Run: headless pygame with SDL's dummy video driver; simulated clock (each Clock.tick advances the game by its frame time, no real sleeping); random seed 0; keys injected as events and as key.get_pressed() state; no mouse input.
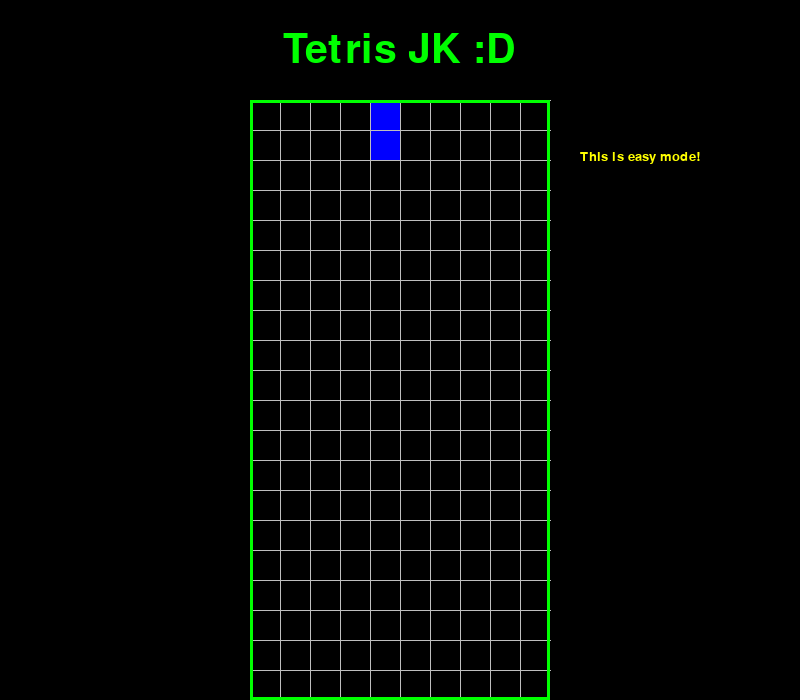
Frame 1 of 4 · flips 1–60 · no input
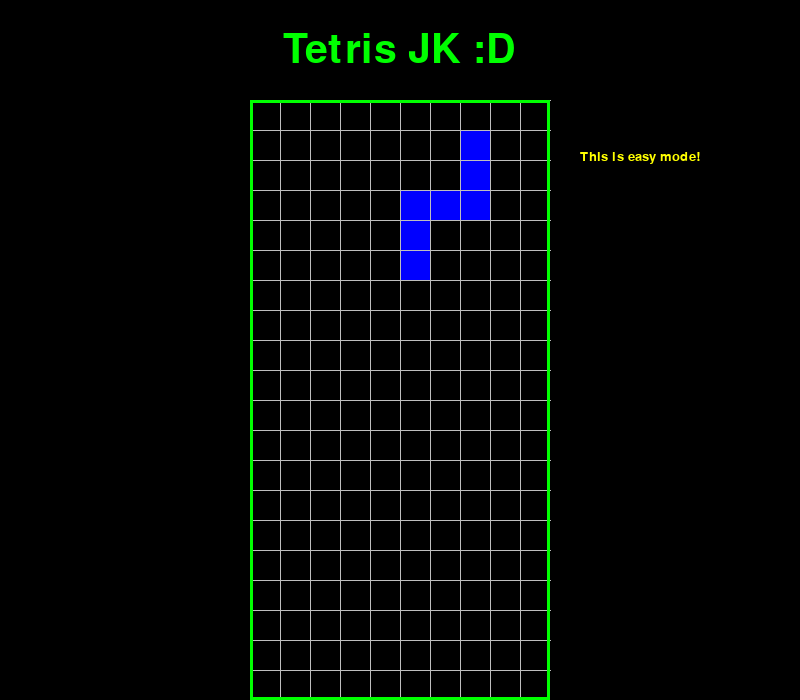
Frame 2 of 4 · flips 61–180 · tapped SPACE, RETURN · held RIGHT (→), D
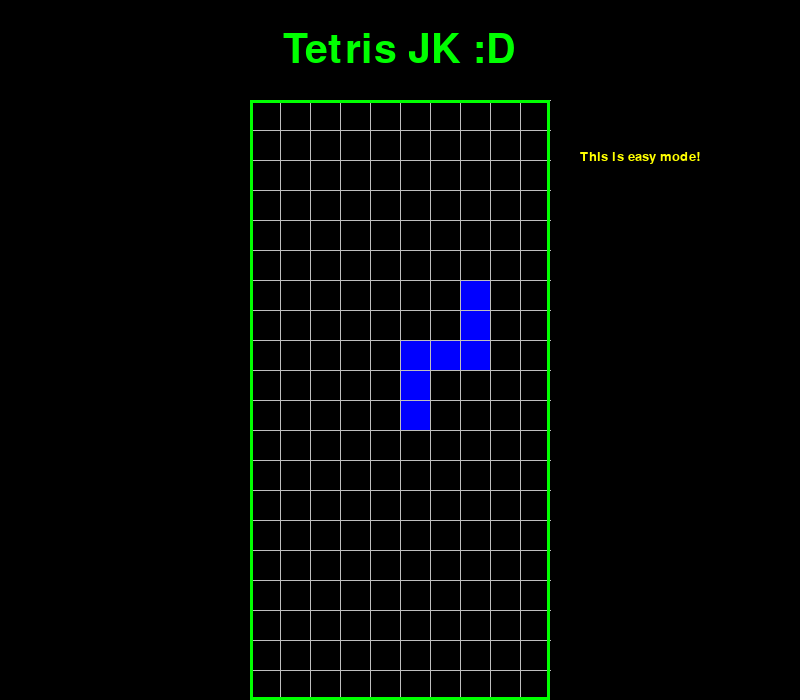
Frame 3 of 4 · flips 181–300 · held DOWN (↓), S
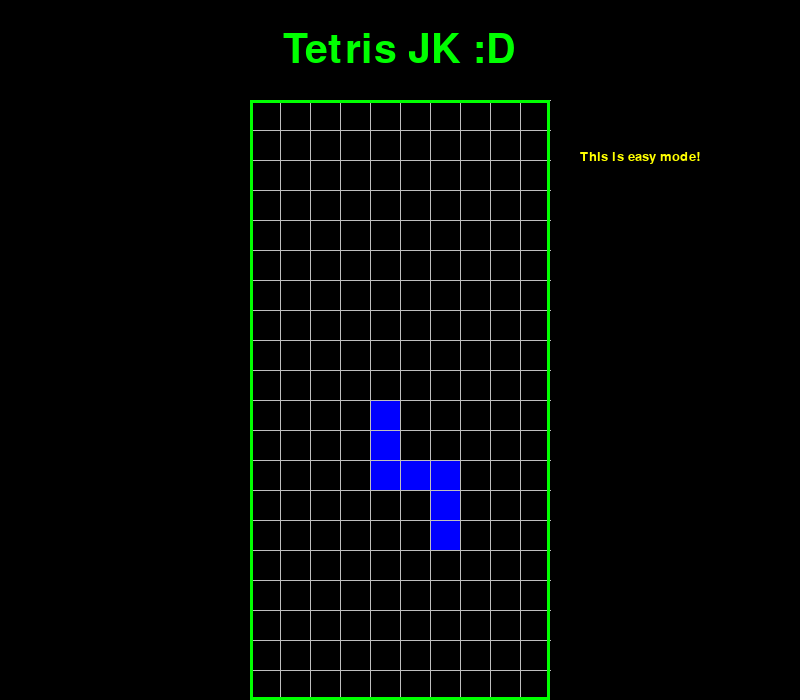
Frame 4 of 4 · flips 301–420 · held LEFT (←), A, UP (↑), W

The pygame program that drew these frames:

import os
import pygame
import time
import random

_screen_width = 800
_screen_height = 700
_play_width = 300  #10 blocks of 30 width
_play_height = 600 #20 blocks of 30 height
_block_size = 30

_top_left_x = (_screen_width - _play_width) // 2
_top_left_y = _screen_height - _play_height

#shapes

#I
I = [['00100',
      '00100',
      '00100',
      '00100',
      '00100'],
     
     ['00000',
      '00000',
      '11111',
      '00000',
      '00000']]



#L

L = [['00100',
      '00100',
      '00100',
      '00100',
      '00111'],
     
     ['00001',
      '00001',
      '11111',
      '00000',
      '00000']]

#O

O = [['00000',
      '01110',
      '01110',
      '01110',
      '00000'],
     
     ['00000',
      '01110',
      '01110',
      '01110',
      '00000']]

#S
S = [['00010',
      '00010',
      '01110',
      '01000',
      '01000'],
     
     ['01000',
      '01000',
      '01110',
      '00010',
      '00010']]

#random lists

shapes =[I,L,O,S]
colors = ['green','orange','red','blue','yellow','pink']


accepted_pos =  [[(x,y) for x in range(10)] for y in range(20)]

class Piece(object):
    def __init__(self,x,y,shape):
        self.x = x
        self.y = y
        self.shape = shape
        self.color = random.choice(colors)
        self.rotation = 0

def create_grid(locked_pos = {}):
    grid = [[(0,0,0) for x in range(10)] for x in range(20)]

    for y in range (len(grid)):
        for x in range(len(grid[y])):
            if(x,y) in locked_pos:
                c = locked_pos[(x,y)]
                grid[y][x] = c

    return grid

def get_shape():
    return Piece(5,0,random.choice(shapes))

def convert_shape_format(shape):
    positions = []
    format = shape.shape[shape.rotation % len(shape.shape)]
 
    for i, line in enumerate(format):
        row = list(line)
        for j, column in enumerate(row):
            if column == '1':
                positions.append((shape.x + j, shape.y + i))
 
    for i, pos in enumerate(positions):
        positions[i] = (pos[0] - 2, pos[1] - 4)
 
    return positions


def valid_space(shape,grid):
    
    accepted_pos =  [[(x,y) for x in range(10) if grid[y][x] == (0,0,0)] for y in range(20)]
    accepted_pos =  [x for sub in accepted_pos for x in sub]
    formatted = convert_shape_format(shape)

    for position in formatted:
        if position not in accepted_pos:
            if position[1] > -1:
                return False
    return True


def check_lost(positions):
    for pos in positions:
        x,y = pos
        if y < 1:
            return True
    return False

def draw_grid(surface,row, col):
    sx = _top_left_x
    sy = _top_left_y

    for y in range (row):
        pygame.draw.line(surface, 'grey', (sx, sy+y*_block_size), (sx+_play_width,sy+y*_block_size))
        for x in range(col):
                pygame.draw.line(surface, 'grey', (sx+x*_block_size, sy), (sx+x*_block_size,sy+_play_height))

        
def draw_window(surface,grid):
    surface.fill((0,0,0))
    pygame.font.init()
    font = pygame.font.SysFont('comicsans',60)
    label = font.render('Tetris JK :D',1,'green')

    surface.blit(label, (_top_left_x + _play_width/2 - (label.get_width()/2), 30))

    font = pygame.font.SysFont('comicsans',20)

    text = font.render('This is easy mode!',1,'yellow')
    surface.blit(text, (_top_left_x + _play_width*1.1, _top_left_y*1.5))

    for y in range (len(grid)):
        for x in range(len(grid[y])):
            pygame.draw.rect(surface, grid[y][x], (_top_left_x+x*_block_size,_top_left_y+y*_block_size, _block_size,_block_size),0)

    draw_grid(surface,20,10)
    pygame.draw.rect(surface, 'green', (_top_left_x,_top_left_y,_play_width,_play_height), 3)

    pygame.display.update()

def main(win):
    locked_positions = {}
    grid = create_grid(locked_positions)

    change_piece = False
    run = True
    current_piece = get_shape()
    next_piece = get_shape()
    clock = pygame.time.Clock()
    fall_time = 0
    fall_speed = 0.5
    counter = 0
    

    while run:

        grid = create_grid(locked_positions)
        fall_time += clock.get_rawtime()
        clock.tick()
        counter+=1
   
        if counter > 10000:
            fall_speed -= 0.05
            counter = 0
            font = pygame.font.SysFont('comicsans',20)
            text = font.render('Faster!',1,'red')
            print(fall_speed)
                    

        if fall_time/1000 > fall_speed:
            fall_time = 0
            current_piece.y += 1
            if not(valid_space(current_piece, grid)) and current_piece.y > 0:
                current_piece.y -= 1
                change_piece = True
        
        for event in pygame.event.get():
            if event.type == pygame.QUIT:
                run = False
            if event.type == pygame.KEYDOWN:
                if event.key == pygame.K_LEFT:
                    current_piece.x -= 1
                    if not(valid_space(current_piece,grid)):
                        current_piece.x += 1

                if event.key == pygame.K_RIGHT:
                    current_piece.x += 1
                    if not(valid_space(current_piece,grid)):
                        current_piece.x -= 1

                if event.key == pygame.K_DOWN:
                    current_piece.y += 1
                    if not(valid_space(current_piece,grid)):
                        current_piece.y -= 1

                if event.key == pygame.K_UP:
                    #current_piece.y -= 1
                    #if not(valid_space(current_piece,grid)):
                        #current_piece.y += 1
                    current_piece.rotation += 1
                    if not(valid_space(current_piece,grid)):
                        current_piece -= 1

    
        shape_pos = convert_shape_format(current_piece)
        for i in range(len(shape_pos)):
            x,y = shape_pos[i]
            if y > -1:
                grid[y][x] = current_piece.color

        if change_piece:
            for pos in shape_pos:
                p = (pos[0],pos[1])
                locked_positions[p] = current_piece.color

            current_piece = next_piece
            next_piece = get_shape()
            change_piece = False

        draw_window(win,grid)

        if check_lost(locked_positions):
            run =  False

    
        

def main_menu(win):
    main(win)


win = pygame.display.set_mode((_screen_width,_screen_height))
pygame.display.set_caption('Tetris')
                        
main_menu(win)

                        
        

##if __name__ == "__main__":
##    tetris()
